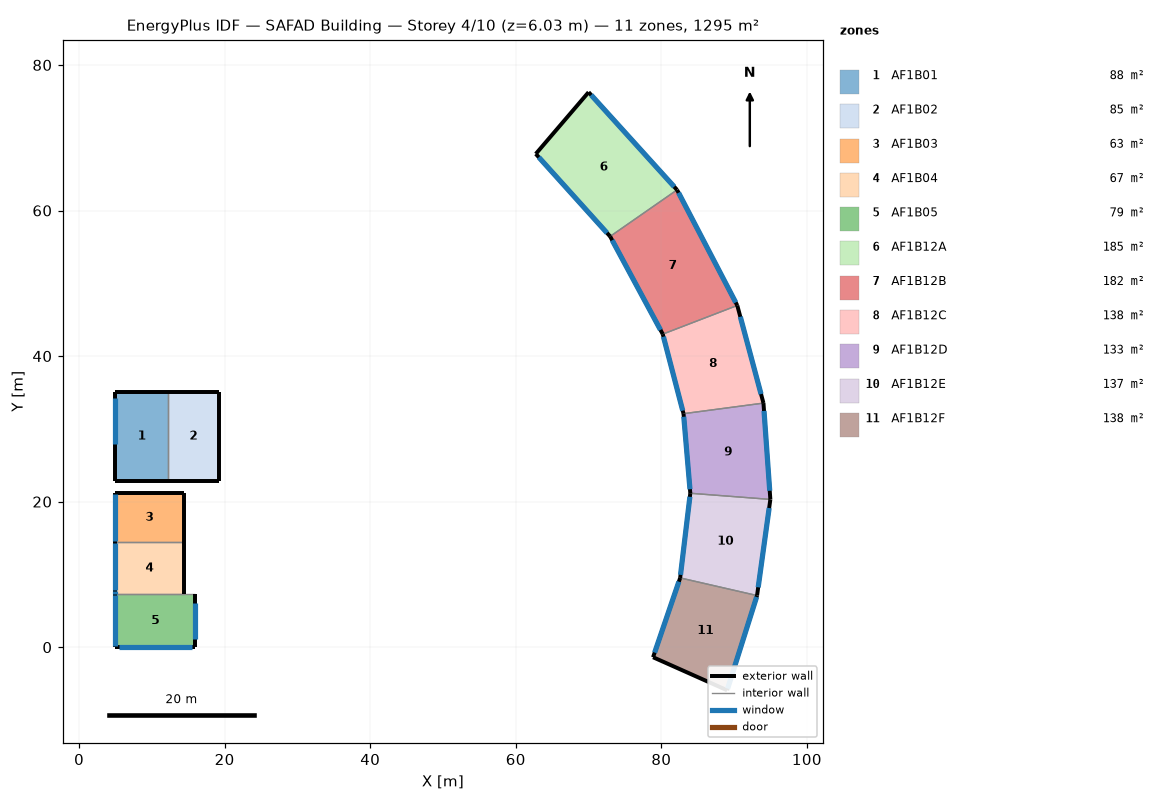
=== STOREY PLAN SPEC (per zone: floor XY polygon, exterior-wall plan segments, windows/doors) ===
zone 1: AF1B01  (88.2 m²)
  floor: (12.23, 35.07) (12.23, 22.87) (5.00, 22.87) (5.00, 35.07)
  exterior wall: (12.23, 35.07) – (5.00, 35.07)  [7.2 m]
  exterior wall: (5.00, 22.87) – (12.23, 22.87)  [7.2 m]
  exterior wall: (5.00, 35.07) – (5.00, 22.87)  [12.2 m]
    window: (5.00, 34.29) – (5.00, 27.89)  [12.8 m²]
  interior walls: 1
zone 2: AF1B02  (84.8 m²)
  floor: (19.18, 35.07) (19.18, 22.87) (12.23, 22.87) (12.23, 35.07)
  exterior wall: (19.18, 22.87) – (19.18, 35.07)  [12.2 m]
  exterior wall: (19.18, 35.07) – (12.23, 35.07)  [7.0 m]
  exterior wall: (12.23, 22.87) – (19.18, 22.87)  [6.9 m]
  interior walls: 1
zone 3: AF1B03  (62.8 m²)
  floor: (14.35, 21.16) (14.35, 14.44) (5.00, 14.44) (5.00, 21.16)
  exterior wall: (14.35, 14.44) – (14.35, 21.16)  [6.7 m]
  exterior wall: (5.00, 21.16) – (5.00, 14.44)  [6.7 m]
    window: (5.00, 21.00) – (5.00, 14.60)  [12.8 m²]
  exterior wall: (14.35, 21.16) – (5.00, 21.16)  [9.3 m]
  interior walls: 1
zone 4: AF1B04  (67.3 m²)
  floor: (14.35, 14.44) (14.35, 7.24) (5.00, 7.24) (5.00, 14.44)
  exterior wall: (14.35, 7.24) – (14.35, 14.44)  [7.2 m]
  exterior wall: (5.00, 14.44) – (5.00, 7.24)  [7.2 m]
    window: (5.00, 14.28) – (5.00, 7.88)  [12.8 m²]
    window: (5.00, 7.75) – (5.00, 7.25)  [1.0 m²]
  interior walls: 2
zone 5: AF1B05  (79.3 m²)
  floor: (15.95, 7.24) (15.95, -0.00) (5.00, -0.00) (5.00, 7.24)
  exterior wall: (15.95, -0.00) – (15.95, 7.24)  [7.2 m]
    window: (15.95, 1.12) – (15.95, 6.12)  [10.0 m²]
  exterior wall: (5.00, -0.00) – (15.95, -0.00)  [11.0 m]
    window: (5.48, -0.00) – (15.48, -0.00)  [20.0 m²]
  exterior wall: (5.00, 7.24) – (5.00, -0.00)  [7.2 m]
    window: (5.00, 7.23) – (5.00, 0.23)  [14.0 m²]
  interior walls: 1
zone 6: AF1B12A  (185.0 m²)
  floor: (70.01, 76.26) (82.16, 62.83) (72.97, 56.44) (62.75, 67.78)
  exterior wall: (62.75, 67.78) – (72.97, 56.44)  [15.3 m]
    window: (63.17, 67.32) – (72.54, 56.92)  [56.0 m²]
  exterior wall: (70.01, 76.26) – (62.75, 67.78)  [11.2 m]
  exterior wall: (82.16, 62.83) – (70.01, 76.26)  [18.1 m]
    window: (81.77, 63.27) – (70.36, 75.87)  [34.0 m²]
  interior walls: 1
zone 7: AF1B12B  (182.4 m²)
  floor: (82.16, 62.83) (90.44, 46.95) (80.20, 43.01) (72.97, 56.44)
  exterior wall: (90.44, 46.95) – (82.16, 62.83)  [17.9 m]
    window: (90.22, 47.36) – (82.37, 62.44)  [34.0 m²]
  exterior wall: (72.97, 56.44) – (80.20, 43.01)  [15.2 m]
    window: (73.25, 55.91) – (79.89, 43.59)  [56.0 m²]
  interior walls: 2
zone 8: AF1B12C  (137.9 m²)
  floor: (90.44, 46.95) (94.03, 33.54) (83.05, 32.08) (80.20, 43.01)
  exterior wall: (80.20, 43.01) – (83.05, 32.08)  [11.3 m]
    window: (80.29, 42.66) – (82.94, 32.50)  [42.0 m²]
  exterior wall: (94.03, 33.54) – (90.44, 46.95)  [13.9 m]
    window: (93.70, 34.78) – (90.85, 45.40)  [22.0 m²]
  interior walls: 2
zone 9: AF1B12D  (133.1 m²)
  floor: (94.03, 33.54) (94.98, 20.31) (83.98, 21.15) (83.05, 32.08)
  exterior wall: (94.98, 20.31) – (94.03, 33.54)  [13.3 m]
    window: (94.89, 21.49) – (94.11, 32.46)  [22.0 m²]
  exterior wall: (83.05, 32.08) – (83.98, 21.15)  [11.0 m]
    window: (83.09, 31.66) – (83.94, 21.70)  [40.0 m²]
  interior walls: 2
zone 10: AF1B12E  (136.5 m²)
  floor: (94.98, 20.31) (93.15, 7.09) (82.59, 9.52) (83.98, 21.15)
  exterior wall: (93.15, 7.09) – (94.98, 20.31)  [13.3 m]
    window: (93.31, 8.23) – (94.82, 19.12)  [22.0 m²]
  exterior wall: (83.98, 21.15) – (82.59, 9.52)  [11.7 m]
    window: (83.92, 20.66) – (82.64, 9.94)  [29.7 m²]
  interior walls: 2
zone 11: AF1B12F  (137.6 m²)
  floor: (93.15, 7.09) (89.04, -5.92) (78.87, -1.38) (82.59, 9.52)
  exterior wall: (78.87, -1.38) – (89.04, -5.92)  [11.1 m]
  exterior wall: (82.59, 9.52) – (78.87, -1.38)  [11.5 m]
    window: (82.41, 9.01) – (79.08, -0.74)  [41.2 m²]
  exterior wall: (89.04, -5.92) – (93.15, 7.09)  [13.6 m]
    window: (89.11, -5.69) – (93.09, 6.90)  [26.4 m²]
  interior walls: 1

=== DERIVED (storey summary) ===
Building: SAFAD Building
Storey: 4 of 10  (floor level z = 6.03 m)
Storey gross floor area: 1295.0 m²
Zones on this storey: 11
  - AF1B01: floor 88.2 m²; exterior wall 26.7 m (116.2 m²); 1 window(s) 12.8 m²; WWR 11.0%
  - AF1B02: floor 84.8 m²; exterior wall 26.1 m (113.8 m²); WWR 0.0%
  - AF1B03: floor 62.8 m²; exterior wall 22.8 m (99.4 m²); 1 window(s) 12.8 m²; WWR 12.9%
  - AF1B04: floor 67.3 m²; exterior wall 14.4 m (62.8 m²); 2 window(s) 13.8 m²; WWR 22.0%
  - AF1B05: floor 79.3 m²; exterior wall 25.4 m (110.9 m²); 3 window(s) 44.0 m²; WWR 39.7%
  - AF1B12A: floor 185.0 m²; exterior wall 44.5 m (194.2 m²); 2 window(s) 90.0 m²; WWR 46.4%
  - AF1B12B: floor 182.4 m²; exterior wall 33.2 m (144.6 m²); 2 window(s) 90.0 m²; WWR 62.3%
  - AF1B12C: floor 137.9 m²; exterior wall 25.2 m (109.8 m²); 2 window(s) 64.0 m²; WWR 58.3%
  - AF1B12D: floor 133.1 m²; exterior wall 24.2 m (105.7 m²); 2 window(s) 62.0 m²; WWR 58.7%
  - AF1B12E: floor 136.5 m²; exterior wall 25.0 m (109.2 m²); 2 window(s) 51.7 m²; WWR 47.3%
  - AF1B12F: floor 137.6 m²; exterior wall 36.3 m (158.3 m²); 2 window(s) 67.6 m²; WWR 42.7%
Zone adjacency: (none detected)